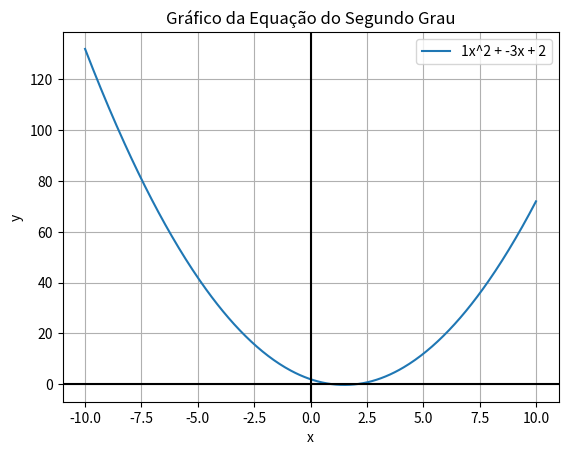

Python code for this plot:
import matplotlib.pyplot as plt
import numpy as np

# Coeficientes da equação do segundo grau: ax^2 + bx + c
a = 1
b = -3
c = 2

# Gerar valores de x
x = np.linspace(-10, 10, 400)

# Calcular valores de y com base na equação do segundo grau
y = a * x**2 + b * x + c

# Criar o gráfico
plt.plot(x, y, label=f'{a}x^2 + {b}x + {c}')
plt.xlabel('x')
plt.ylabel('y')
plt.title('Gráfico da Equação do Segundo Grau')
plt.legend()

# Exibir o gráfico
plt.grid(True)
plt.axhline(y=0, color='k')
plt.axvline(x=0, color='k')
plt.show()
